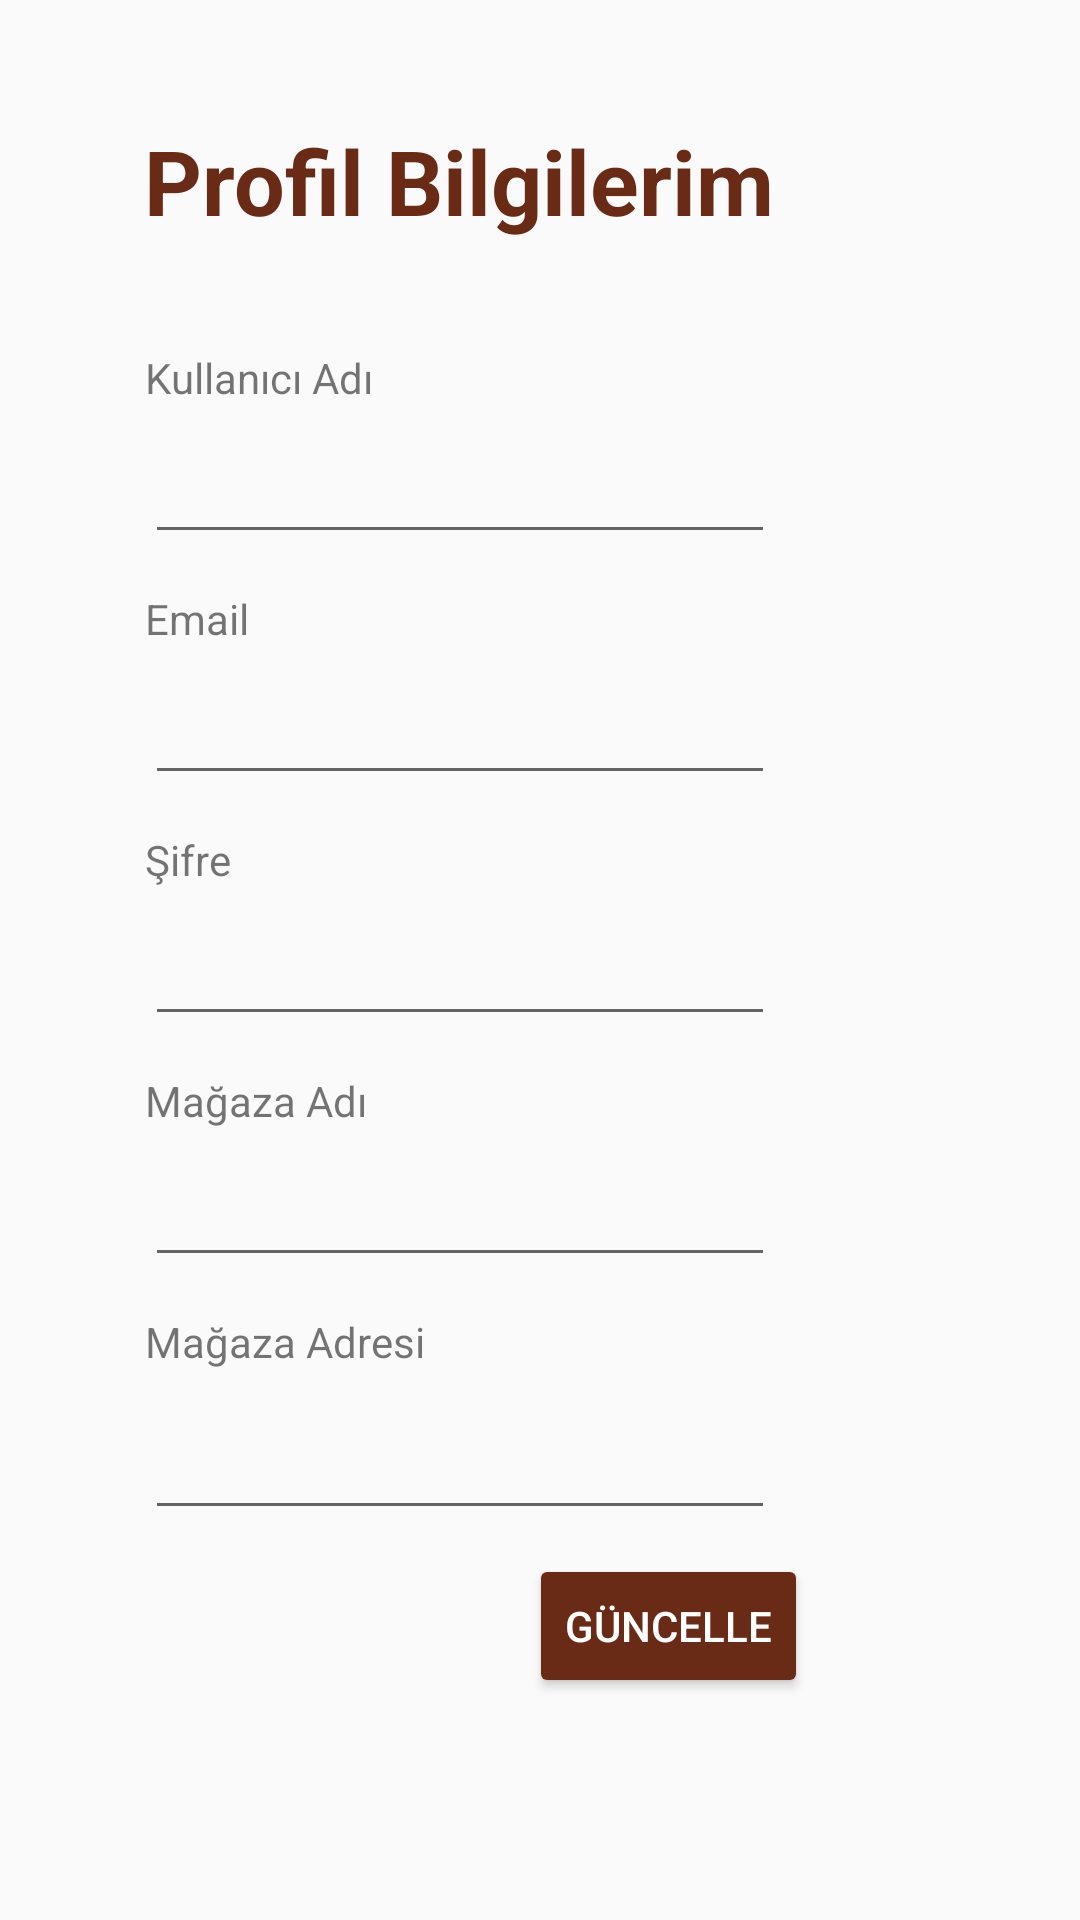

Write the Android layout XML for this screen, with the resource values it uses.
<!-- AndroidManifest.xml: activity theme Theme.AppCompat.DayNight.DarkActionBar -->
<!-- res/layout/activity_profile.xml -->
<?xml version="1.0" encoding="utf-8"?>
<androidx.constraintlayout.widget.ConstraintLayout xmlns:android="http://schemas.android.com/apk/res/android"
    xmlns:app="http://schemas.android.com/apk/res-auto"
    xmlns:tools="http://schemas.android.com/tools"
    android:layout_width="match_parent"
    android:layout_height="match_parent"

    tools:context=".ProfileActivity">

    <TextView
        android:id="@+id/tvProductName"
        android:layout_width="wrap_content"
        android:layout_height="wrap_content"
        android:layout_marginTop="36dp"
        android:text="Kullanıcı Adı"
        app:layout_constraintEnd_toEndOf="@+id/tvTitle"
        app:layout_constraintHorizontal_bias="0.295"
        app:layout_constraintStart_toStartOf="@+id/tvTitle"
        app:layout_constraintTop_toBottomOf="@+id/tvTitle" />

    <TextView
        android:id="@+id/tvTitle"
        android:layout_width="399dp"
        android:layout_height="0dp"
        android:layout_marginStart="8dp"
        android:layout_marginTop="40dp"
        android:layout_marginEnd="8dp"
        android:text="Profil Bilgilerim"
        android:textAlignment="center"
        android:textColor="#692B16"
        android:textSize="30dp"
        android:textStyle="bold"
        app:layout_constraintEnd_toEndOf="parent"
        app:layout_constraintHorizontal_bias="1.0"
        app:layout_constraintStart_toStartOf="parent"
        app:layout_constraintTop_toTopOf="parent" />

    <EditText
        android:id="@+id/etUserName"
        android:layout_width="wrap_content"
        android:layout_height="wrap_content"
        android:layout_marginTop="8dp"
        android:ems="10"
        android:inputType="textPersonName"
        android:textColor="@color/common_google_signin_btn_text_dark_focused"
        app:layout_constraintStart_toStartOf="@+id/tvProductName"
        app:layout_constraintTop_toBottomOf="@+id/tvProductName" />

    <TextView
        android:id="@+id/tvEmail"
        android:layout_width="wrap_content"
        android:layout_height="wrap_content"
        android:layout_marginTop="12dp"
        android:text="Email"
        app:layout_constraintStart_toStartOf="@+id/etUserName"
        app:layout_constraintTop_toBottomOf="@+id/etUserName" />

    <EditText
        android:id="@+id/etEmail"
        android:layout_width="wrap_content"
        android:layout_height="wrap_content"
        android:layout_marginTop="8dp"
        android:ems="10"
        android:inputType="textPersonName"
        android:textColor="@color/common_google_signin_btn_text_dark_focused"
        app:layout_constraintStart_toStartOf="@+id/tvEmail"
        app:layout_constraintTop_toBottomOf="@+id/tvEmail" />

    <TextView
        android:id="@+id/tvPassword"
        android:layout_width="wrap_content"
        android:layout_height="wrap_content"
        android:layout_marginTop="12dp"
        android:text="Şifre"
        app:layout_constraintStart_toStartOf="@+id/etEmail"
        app:layout_constraintTop_toBottomOf="@+id/etEmail" />

    <EditText
        android:id="@+id/etPassword"
        android:layout_width="wrap_content"
        android:layout_height="wrap_content"
        android:layout_marginTop="8dp"
        android:ems="10"
        android:inputType="textPersonName"
        android:textColor="@color/common_google_signin_btn_text_dark_focused"
        app:layout_constraintStart_toStartOf="@+id/tvPassword"
        app:layout_constraintTop_toBottomOf="@+id/tvPassword" />

    <TextView
        android:id="@+id/tvShopName"
        android:layout_width="wrap_content"
        android:layout_height="wrap_content"
        android:layout_marginTop="12dp"
        android:text="Mağaza Adı"
        app:layout_constraintStart_toStartOf="@+id/etPassword"
        app:layout_constraintTop_toBottomOf="@+id/etPassword" />

    <EditText
        android:id="@+id/etShopName"
        android:layout_width="wrap_content"
        android:layout_height="wrap_content"
        android:layout_marginTop="8dp"
        android:ems="10"
        android:inputType="textPersonName"
        android:textColor="@color/common_google_signin_btn_text_dark_focused"
        app:layout_constraintStart_toStartOf="@+id/tvShopName"
        app:layout_constraintTop_toBottomOf="@+id/tvShopName" />

    <TextView
        android:id="@+id/tvAddress"
        android:layout_width="wrap_content"
        android:layout_height="wrap_content"
        android:layout_marginTop="12dp"
        android:text="Mağaza Adresi"
        app:layout_constraintStart_toStartOf="@+id/etShopName"
        app:layout_constraintTop_toBottomOf="@+id/etShopName" />

    <EditText
        android:id="@+id/etAddress"
        android:layout_width="wrap_content"
        android:layout_height="wrap_content"
        android:layout_marginTop="12dp"
        android:ems="10"
        android:inputType="textPostalAddress"
        android:textColor="@color/common_google_signin_btn_text_dark_focused"
        app:layout_constraintStart_toStartOf="@+id/tvAddress"
        app:layout_constraintTop_toBottomOf="@+id/tvAddress" />

    <Button
        android:id="@+id/btnUpdate"
        android:layout_width="wrap_content"
        android:layout_height="wrap_content"
        android:layout_marginStart="128dp"
        android:layout_marginTop="8dp"
        android:backgroundTint="#692B16"
        android:text="Güncelle"
        android:textColor="#FFFFFF"
        app:layout_constraintStart_toStartOf="@+id/etAddress"
        app:layout_constraintTop_toBottomOf="@+id/etAddress" />
</androidx.constraintlayout.widget.ConstraintLayout>
<!-- resources referenced by this layout -->
<resources>
  <style name="Theme.AppCompat.DayNight.DarkActionBar">
          <item name="colorPrimary">@color/colorRed</item>
          <item name="android:textColorPrimary">@color/colorWrite</item>
      </style>
  <color name="colorRed">#692B16</color>
  <color name="colorWrite">#FFFFFF</color>
</resources>
